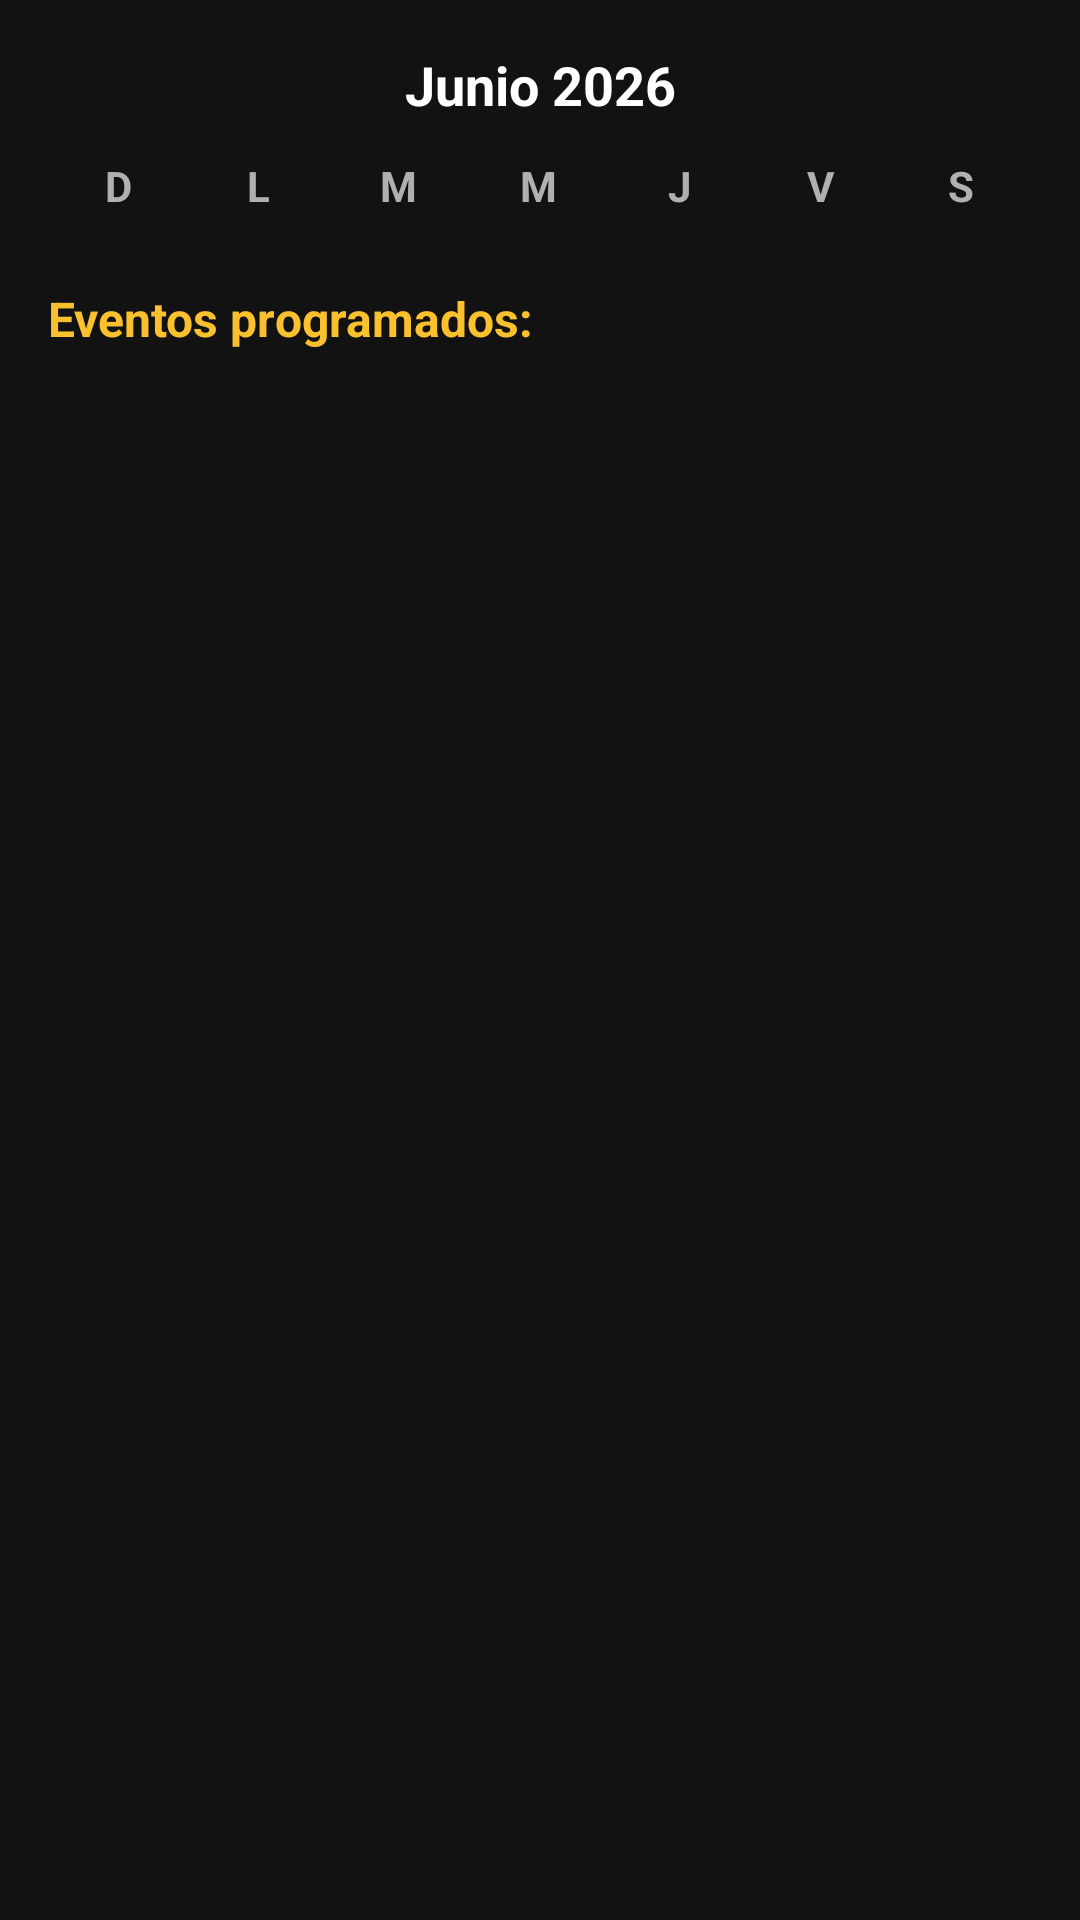

Write the Android layout XML for this screen, with the resource values it uses.
<!-- AndroidManifest.xml: application theme Theme.ProyectoMoviles -->
<!-- res/layout/fragment_calendar.xml -->
<?xml version="1.0" encoding="utf-8"?>
<LinearLayout xmlns:android="http://schemas.android.com/apk/res/android"
    xmlns:app="http://schemas.android.com/apk/res-auto"
    android:layout_width="match_parent"
    android:layout_height="match_parent"
    android:orientation="vertical"
    android:background="#121212"
    android:padding="16dp">

    <TextView
        android:id="@+id/tv_calendar_month_year"
        android:layout_width="match_parent"
        android:layout_height="wrap_content"
        android:text="Junio 2026"
        android:textColor="@color/white"
        android:textSize="18sp"
        android:textStyle="bold"
        android:gravity="center"
        android:layout_marginBottom="12dp"/>

    <LinearLayout
        android:layout_width="match_parent"
        android:layout_height="wrap_content"
        android:orientation="horizontal"
        android:weightSum="7"
        android:layout_marginBottom="8dp">
        <TextView android:layout_width="0dp" android:layout_height="wrap_content" android:layout_weight="1" android:text="D" android:textColor="#B0B0B0" android:gravity="center" android:textStyle="bold"/>
        <TextView android:layout_width="0dp" android:layout_height="wrap_content" android:layout_weight="1" android:text="L" android:textColor="#B0B0B0" android:gravity="center" android:textStyle="bold"/>
        <TextView android:layout_width="0dp" android:layout_height="wrap_content" android:layout_weight="1" android:text="M" android:textColor="#B0B0B0" android:gravity="center" android:textStyle="bold"/>
        <TextView android:layout_width="0dp" android:layout_height="wrap_content" android:layout_weight="1" android:text="M" android:textColor="#B0B0B0" android:gravity="center" android:textStyle="bold"/>
        <TextView android:layout_width="0dp" android:layout_height="wrap_content" android:layout_weight="1" android:text="J" android:textColor="#B0B0B0" android:gravity="center" android:textStyle="bold"/>
        <TextView android:layout_width="0dp" android:layout_height="wrap_content" android:layout_weight="1" android:text="V" android:textColor="#B0B0B0" android:gravity="center" android:textStyle="bold"/>
        <TextView android:layout_width="0dp" android:layout_height="wrap_content" android:layout_weight="1" android:text="S" android:textColor="#B0B0B0" android:gravity="center" android:textStyle="bold"/>
    </LinearLayout>

    <androidx.recyclerview.widget.RecyclerView
        android:id="@+id/rv_calendar_grid"
        android:layout_width="match_parent"
        android:layout_height="wrap_content"
        android:layout_marginBottom="16dp"/>

    <TextView
        android:id="@+id/tv_calendar_selected_title"
        android:layout_width="match_parent"
        android:layout_height="wrap_content"
        android:text="Eventos programados:"
        android:textColor="@color/yellow_primary"
        android:textSize="16sp"
        android:textStyle="bold"
        android:layout_marginBottom="8dp"/>

    <androidx.recyclerview.widget.RecyclerView
        android:id="@+id/rv_calendar_events"
        android:layout_width="match_parent"
        android:layout_height="0dp"
        android:layout_weight="1"/>
</LinearLayout>
<!-- resources referenced by this layout -->
<resources>
  <color name="white">#FFFFFFFF</color>
  <color name="yellow_primary">#FBC02D</color>
  <style name="Theme.ProyectoMoviles" parent="Base.Theme.ProyectoMoviles" />
  <style name="Base.Theme.ProyectoMoviles" parent="Theme.MaterialComponents.DayNight.NoActionBar">
          <item name="colorPrimary">@color/yellow_primary</item>
          <item name="colorPrimaryDark">@color/yellow_dark</item>
      </style>
  <color name="yellow_dark">#F57F17</color>
</resources>
